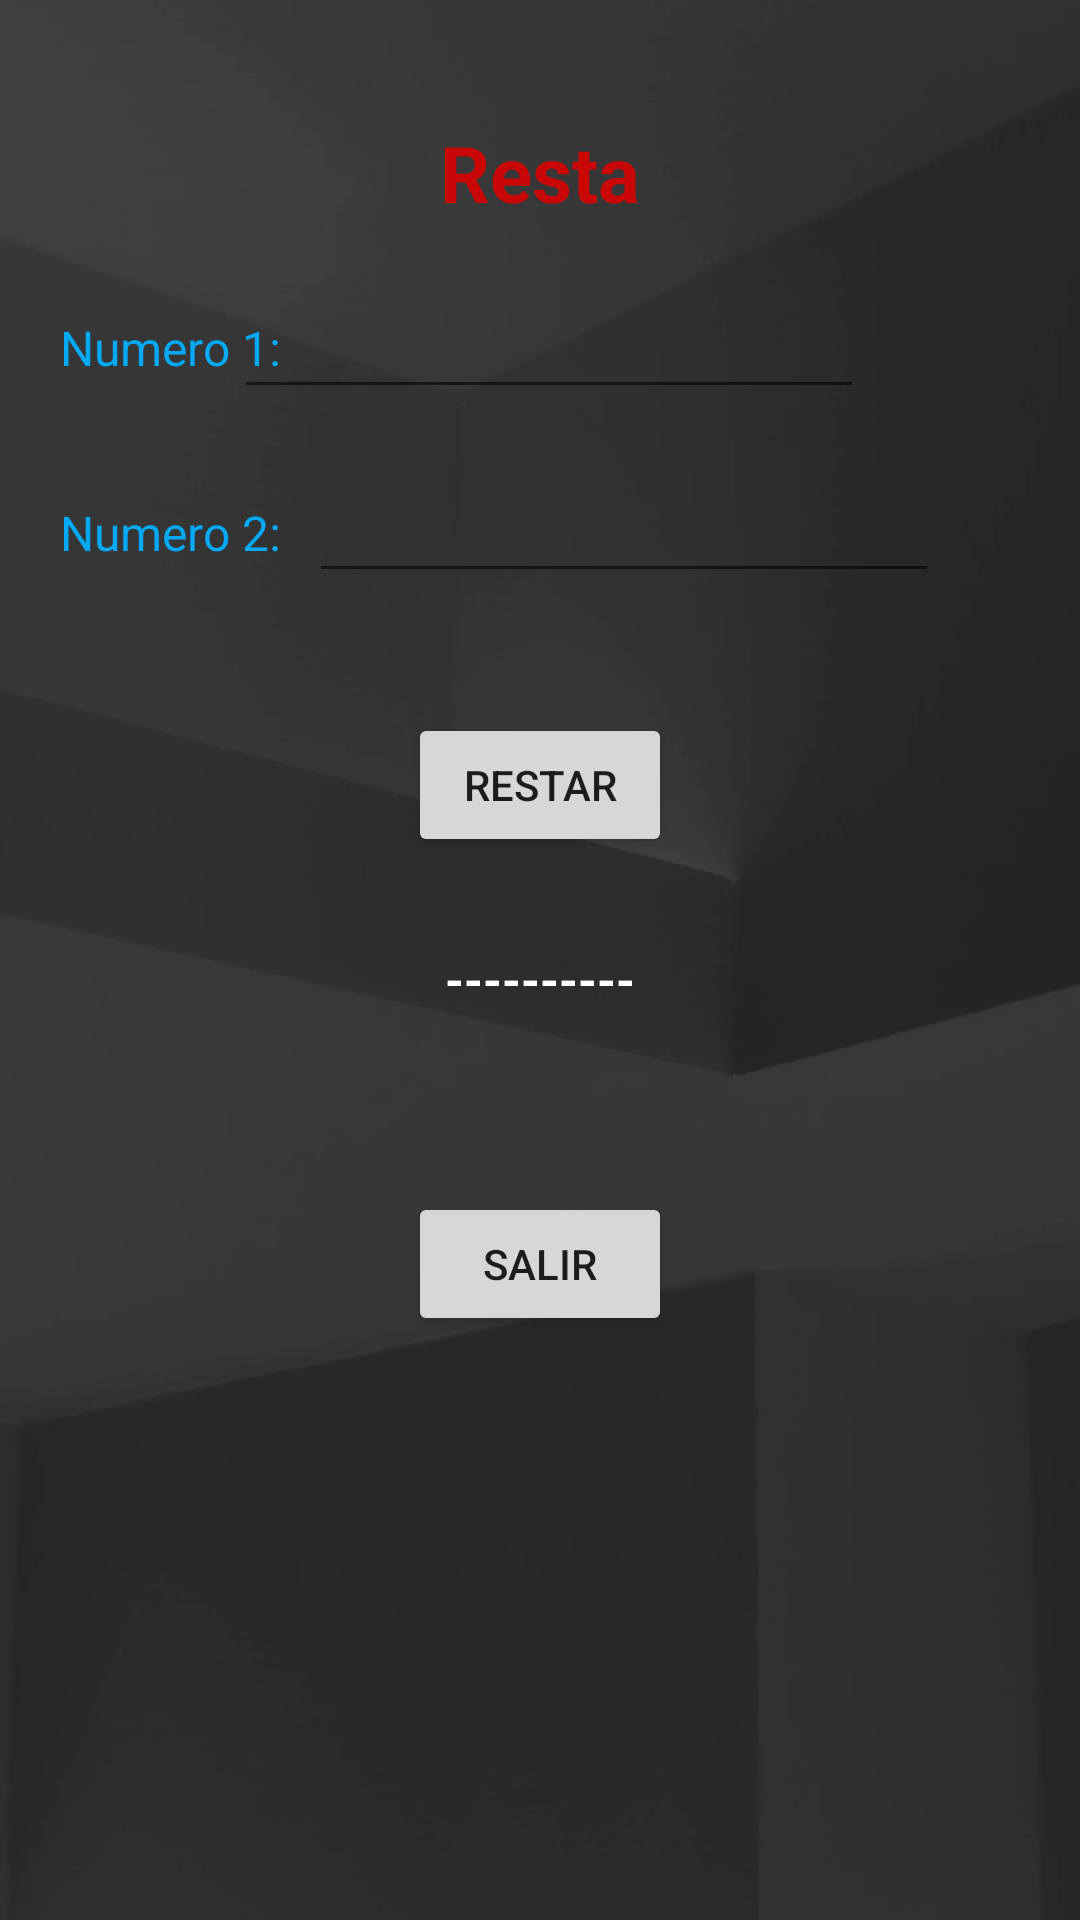

Write the Android layout XML for this screen, with the resource values it uses.
<!-- AndroidManifest.xml: application theme Theme.KevinM -->
<!-- res/layout/activity_resta.xml -->
<?xml version="1.0" encoding="utf-8"?>
<androidx.constraintlayout.widget.ConstraintLayout xmlns:android="http://schemas.android.com/apk/res/android"
    xmlns:app="http://schemas.android.com/apk/res-auto"
    xmlns:tools="http://schemas.android.com/tools"
    android:layout_width="match_parent"
    android:layout_height="match_parent"
    android:background="@drawable/fondo"
    tools:context=".Resta">

    <Button
        android:id="@+id/rest_salir"
        android:layout_width="wrap_content"
        android:layout_height="wrap_content"
        android:layout_marginTop="60dp"
        android:text="Salir"
        app:layout_constraintEnd_toEndOf="parent"
        app:layout_constraintStart_toStartOf="parent"
        app:layout_constraintTop_toBottomOf="@+id/rest_res" />

    <TextView
        android:id="@+id/rest_res"
        android:layout_width="wrap_content"
        android:layout_height="wrap_content"
        android:layout_marginTop="30dp"
        android:text="----------"
        android:textColor="#FFFFFF"
        android:textSize="16sp"
        android:textStyle="bold"
        app:layout_constraintEnd_toEndOf="parent"
        app:layout_constraintStart_toStartOf="parent"
        app:layout_constraintTop_toBottomOf="@+id/rest_restar" />

    <EditText
        android:id="@+id/rest_num2"
        android:layout_width="wrap_content"
        android:layout_height="wrap_content"
        android:layout_marginStart="30dp"
        android:layout_marginTop="20dp"
        android:layout_marginEnd="68dp"
        android:ems="10"
        android:inputType="textPersonName"
        android:textColor="#4CAF50"
        app:layout_constraintEnd_toEndOf="parent"
        app:layout_constraintStart_toEndOf="@+id/textView15"
        app:layout_constraintTop_toBottomOf="@+id/rest_num1" />

    <TextView
        android:id="@+id/textView15"
        android:layout_width="wrap_content"
        android:layout_height="wrap_content"
        android:layout_marginStart="20dp"
        android:layout_marginTop="40dp"
        android:text="Numero 2:"
        android:textColor="#03A9F4"
        android:textSize="16sp"
        app:layout_constraintEnd_toStartOf="@+id/rest_num1"
        app:layout_constraintHorizontal_bias="0.0"
        app:layout_constraintStart_toStartOf="parent"
        app:layout_constraintTop_toBottomOf="@+id/textView14" />

    <TextView
        android:id="@+id/textView14"
        android:layout_width="wrap_content"
        android:layout_height="wrap_content"
        android:layout_marginStart="20dp"
        android:layout_marginTop="30dp"
        android:text="Numero 1:"
        android:textColor="#03A9F4"
        android:textSize="16sp"
        app:layout_constraintEnd_toStartOf="@+id/rest_num1"
        app:layout_constraintHorizontal_bias="0.0"
        app:layout_constraintStart_toStartOf="parent"
        app:layout_constraintTop_toBottomOf="@+id/textView11" />

    <EditText
        android:id="@+id/rest_num1"
        android:layout_width="wrap_content"
        android:layout_height="wrap_content"
        android:layout_marginStart="30dp"
        android:layout_marginTop="20dp"
        android:layout_marginEnd="72dp"
        android:ems="10"
        android:inputType="textPersonName"
        android:textColor="#4CAF50"
        app:layout_constraintEnd_toEndOf="parent"
        app:layout_constraintStart_toEndOf="@+id/textView4"
        app:layout_constraintTop_toBottomOf="@+id/textView11" />

    <TextView
        android:id="@+id/textView11"
        android:layout_width="wrap_content"
        android:layout_height="wrap_content"
        android:layout_marginTop="40dp"
        android:text="Resta"
        android:textColor="#CA0707"
        android:textSize="26sp"
        android:textStyle="bold"
        app:layout_constraintEnd_toEndOf="parent"
        app:layout_constraintStart_toStartOf="parent"
        app:layout_constraintTop_toTopOf="parent" />

    <Button
        android:id="@+id/rest_restar"
        android:layout_width="wrap_content"
        android:layout_height="wrap_content"
        android:layout_marginTop="40dp"
        android:text="Restar"
        app:layout_constraintEnd_toEndOf="parent"
        app:layout_constraintStart_toStartOf="parent"
        app:layout_constraintTop_toBottomOf="@+id/rest_num2" />
</androidx.constraintlayout.widget.ConstraintLayout>
<!-- resources referenced by this layout -->
<resources>
  <!-- drawable fondo: webp bitmap (drawable-v24, 17606 bytes) -->
  <style name="Theme.KevinM" parent="Theme.MaterialComponents.DayNight.DarkActionBar">
          
          <item name="colorPrimary">@color/teal_700</item>
          <item name="colorPrimaryVariant">@color/teal_700</item>
          <item name="colorOnPrimary">@color/white</item>
          
          <item name="colorSecondary">@color/teal_200</item>
          <item name="colorSecondaryVariant">@color/teal_700</item>
          <item name="colorOnSecondary">@color/black</item>
          
          <item name="android:statusBarColor" tools:targetApi="l">?attr/colorPrimaryVariant</item>
          
      </style>
  <!-- not gathered from this repository: default colours our renderer supplied (Android Studio template values) -->
  <color name="teal_200">#FF03DAC5</color>
  <color name="teal_700">#FF018786</color>
  <color name="black">#FF000000</color>
  <color name="white">#FFFFFFFF</color>
</resources>
